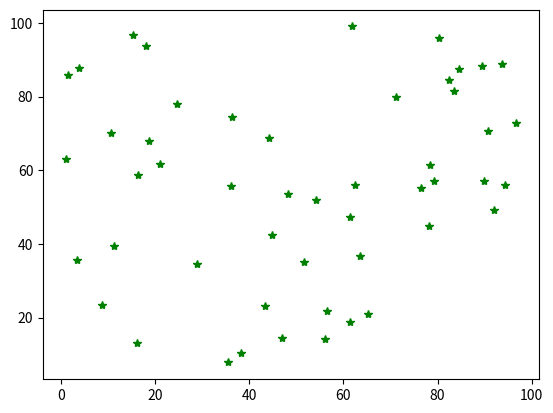

Write the Python code that produced this figure.
from random import uniform
from math import sqrt
import numpy as np
import matplotlib.pyplot as plt
import matplotlib.animation as animation

WORLD_SIZE = 100.0
MEASUREMENT_RANGE = 100.0
MOTION_NOISE = 1.0
MEASUREMENT_NOISE = 2.0
N_LANDMARKS = 50
LANDMARKS = np.array(
    [[uniform(0, WORLD_SIZE), uniform(0, WORLD_SIZE)]
     for _ in range(N_LANDMARKS)]
    )

omega = np.array([[[0.0, 0.0] for _ in range(N_LANDMARKS + 1)]
                              for _ in range(N_LANDMARKS + 1)])
xi = np.array([[0.0, 0.0] for _ in range(N_LANDMARKS + 1)])
omega[0, 0, :] = np.array([1.0, 1.0])
xi[0, :] = np.array([WORLD_SIZE/4, WORLD_SIZE/4])

def slam(i, dx, dy, Z):
    global omega, xi
    omega = np.insert(omega, i + 1, 0, axis=0)
    omega = np.insert(omega, i + 1, 0, axis=1)
    xi = np.insert(xi, i + 1, 0, axis=0)
    for meas in Z:
        j, x, y = meas
        omega[i, i] = omega[i, i] + 1/MEASUREMENT_NOISE
        omega[i, i + j + 2] = omega[i, i + j + 2] - 1/MEASUREMENT_NOISE
        omega[i + j + 2, i] = omega[i + j + 2, i] - 1/MEASUREMENT_NOISE
        omega[i + j + 2, i + j + 2] = omega[i + j + 2, i + j + 2] + 1/MEASUREMENT_NOISE
        xi[i, :] = xi[i, :] - np.array([x, y])/MEASUREMENT_NOISE
        xi[i + j + 2, :] = xi[i + j + 2, :] + np.array([x, y])/MEASUREMENT_NOISE
    omega[i, i] = omega[i, i] + 1/MOTION_NOISE
    omega[i + 1, i + 1] = omega[i + 1, i + 1] + 1/MOTION_NOISE
    omega[i + 1, i] = omega[i + 1, i] - 1/MOTION_NOISE
    omega[i, i + 1] = omega[i, i + 1] - 1/MOTION_NOISE
    xi[i, :] = xi[i, :] - np.array([dx, dy])/MOTION_NOISE
    xi[i + 1, :] = xi[i + 1, :] + np.array([dx, dy])/MOTION_NOISE
    mu_x = np.linalg.inv(omega[:, :, 0]).dot(xi[:, 0])
    mu_y = np.linalg.inv(omega[:, :, 1]).dot(xi[:, 1])
    return np.c_[mu_x, mu_y]

class Robot:
    def __init__(self,
                 world_size=WORLD_SIZE,
                 measurement_range=MEASUREMENT_RANGE,
                 motion_noise=MOTION_NOISE,
                 measurement_noise=MEASUREMENT_NOISE):
        self.world_size = world_size
        self.measurement_range = measurement_range
        self.motion_noise = motion_noise
        self.measurement_noise = measurement_noise
        self.x = world_size/4
        self.y = world_size/4

    def move(self, dx, dy):
        x = self.x + dx + uniform(-1, 1)*self.motion_noise
        y = self.y + dy + uniform(-1, 1)*self.motion_noise
        if x < 0.0 or x > self.world_size or y < 0.0 or y > self.world_size:
            return False
        else:
            self.x = x
            self.y = y
            return True

    def sense(self):
        Z = []
        for i, landmark in enumerate(LANDMARKS):
            dx = landmark[0] - self.x + uniform(-1, 1)*self.measurement_noise
            dy = landmark[1] - self.y + uniform(-1, 1)*self.measurement_noise
            if self.measurement_range < 0.0 or sqrt(dx**2 + dy**2) <= self.measurement_range:
                Z.append([i, dx, dy])
        return Z

    def __repr__(self):
        return 'Robot: [x=%.5f y=%.5f]' % (self.x, self.y)

fig, ax = plt.subplots()
robot = Robot()
ax.plot(LANDMARKS[:, 0], LANDMARKS[:, 1], 'g*', label='Actual Landmark')
estimated_landmarks, = ax.plot([], [], 'k*', label='Estimated Landmark')
actual_position, = ax.plot([], [], 'r.', label='Actual Position')
estimated_position, = ax.plot([], [], 'b.', label='Estimated Position')
actual_path, = ax.plot([], [], 'r--')
estimated_path, = ax.plot([], [], 'b:')
actual_values = []
estimated_values = []

def init():
    ax.set_xlim(0, WORLD_SIZE)
    ax.set_ylim(0, WORLD_SIZE)
    plt.legend(loc='upper left')
    return (actual_position, estimated_position, estimated_landmarks,
            actual_path, estimated_path,)

dx = [1 for _ in range(50)] + [0 for _ in range(50)]
dx += [-1 for _ in range(50)] + [0 for _ in range(50)]
dy = [0 for _ in range(50)] + [1 for _ in range(50)]
dy += [0 for _ in range(50)] + [-1 for _ in range(50)]
def animate(i):
    Z = robot.sense()
    mu = slam(i, dx[i], dy[i], Z)
    robot.move(dx[i], dy[i])
    actual_values.append([robot.x, robot.y])
    estimated_values.append([mu[i + 1, 0], mu[i + 1, 1]])
    actual_path.set_data([pos[0] for pos in actual_values], [pos[1] for pos in actual_values])
    estimated_path.set_data([pos[0] for pos in estimated_values], [pos[1] for pos in estimated_values])
    actual_position.set_data(robot.x, robot.y)
    estimated_position.set_data(mu[i + 1, 0], mu[i + 1, 1])
    est_lm = np.array([[mu[i + j + 2, 0], mu[i + j + 2, 1]] for j in range(N_LANDMARKS)])
    estimated_landmarks.set_data(est_lm[:, 0], est_lm[:, 1])
    return (actual_position, estimated_position, estimated_landmarks,
            actual_path, estimated_path,)

anim = animation.FuncAnimation(fig, animate, 200, interval=50, init_func=init)
plt.show()
# anim.save('slam.gif', writer='imagemagick')